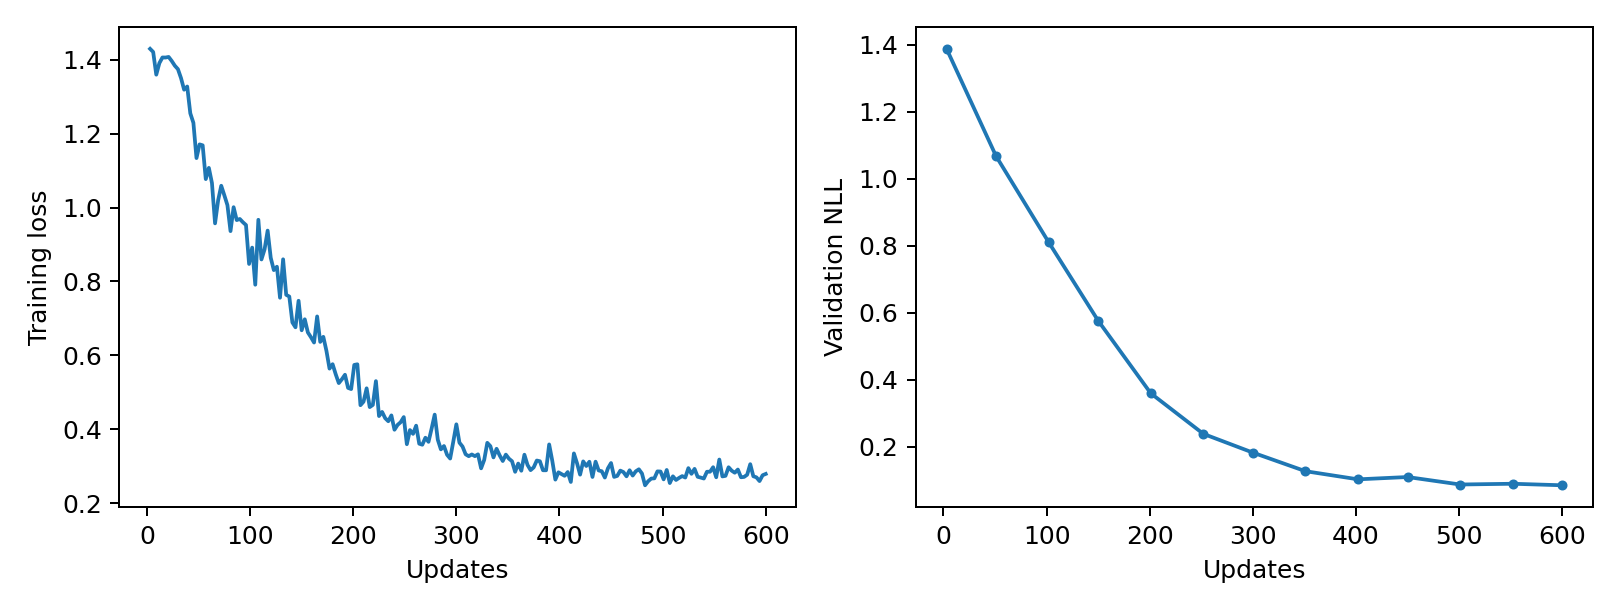

Source data for this figure (header and first rows):
epoch, updates, train_loss, validation_nll, train_seconds, peak_gpu_mib
1, 3, 1.43, 1.389, 0.208, 1196
2, 6, 1.421, , 0.2066, 1196
3, 9, 1.36, , 0.206, 1196
4, 12, 1.391, , 0.2303, 1196
5, 15, 1.406, , 0.2228, 1196
6, 18, 1.406, , 0.221, 1196
7, 21, 1.408, , 0.2314, 1196
8, 24, 1.397, , 0.2329, 1196
9, 27, 1.384, , 0.2309, 1196
10, 30, 1.375, , 0.2323, 1196
11, 33, 1.35, , 0.2322, 1196
12, 36, 1.319, , 0.2334, 1196
13, 39, 1.328, , 0.2316, 1196
14, 42, 1.255, , 0.2315, 1196
15, 45, 1.229, , 0.2229, 1196
16, 48, 1.134, , 0.2328, 1196
17, 51, 1.171, 1.068, 0.2326, 1196
18, 54, 1.168, , 0.2337, 1196
19, 57, 1.077, , 0.2302, 1196
20, 60, 1.107, , 0.2167, 1196
21, 63, 1.066, , 0.218, 1196
22, 66, 0.9573, , 0.2164, 1196
23, 69, 1.02, , 0.214, 1196
24, 72, 1.059, , 0.2179, 1196
25, 75, 1.033, , 0.2163, 1196
26, 78, 1.006, , 0.2171, 1196
27, 81, 0.9363, , 0.2389, 1196
28, 84, 1.001, , 0.2337, 1196
29, 87, 0.9661, , 0.2331, 1196
30, 90, 0.9691, , 0.2327, 1196
31, 93, 0.9603, , 0.239, 1196
32, 96, 0.9527, , 0.2334, 1196
33, 99, 0.8474, , 0.2335, 1196
34, 102, 0.8915, 0.8106, 0.2361, 1196
35, 105, 0.7912, , 0.237, 1196
36, 108, 0.9669, , 0.2312, 1196
37, 111, 0.8595, , 0.2392, 1196
38, 114, 0.8865, , 0.2313, 1196
39, 117, 0.9376, , 0.2246, 1196
40, 120, 0.8641, , 0.2124, 1196
41, 123, 0.8308, , 0.2199, 1196
42, 126, 0.8398, , 0.2205, 1196
43, 129, 0.756, , 0.2108, 1196
44, 132, 0.8599, , 0.232, 1196
45, 135, 0.7638, , 0.2173, 1196
46, 138, 0.7592, , 0.2129, 1196
47, 141, 0.689, , 0.2115, 1196
48, 144, 0.6759, , 0.2115, 1196
49, 147, 0.7477, , 0.213, 1196
50, 150, 0.6678, 0.576, 0.2114, 1196
51, 153, 0.6976, , 0.2155, 1196
52, 156, 0.6622, , 0.2113, 1196
53, 159, 0.6492, , 0.213, 1196
54, 162, 0.6347, , 0.2132, 1196
55, 165, 0.7053, , 0.2147, 1196
56, 168, 0.6364, , 0.24, 1196
57, 171, 0.6501, , 0.2151, 1196
58, 174, 0.6125, , 0.2399, 1196
59, 177, 0.5641, , 0.2178, 1196
60, 180, 0.576, , 0.2288, 1196
... 140 more rows
